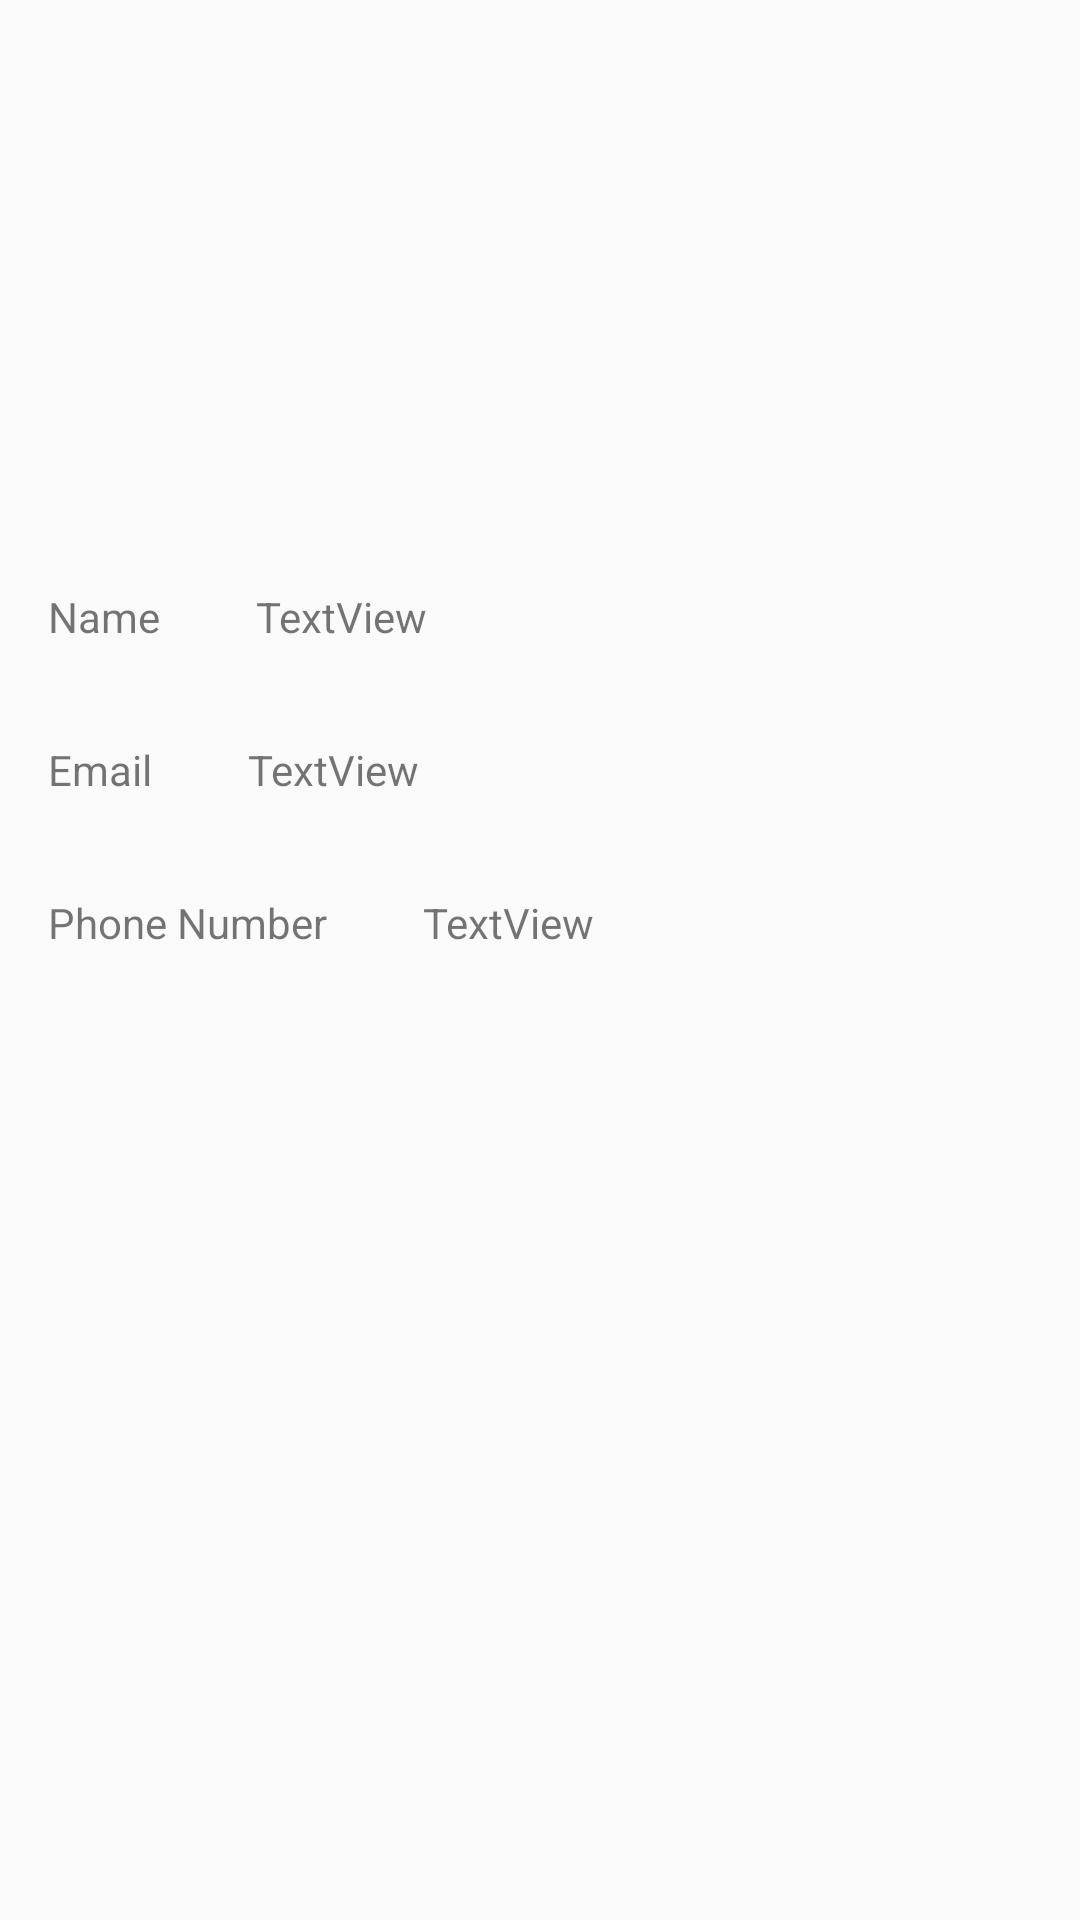

Android layout source for this screen:
<!-- AndroidManifest.xml: application theme AppTheme -->
<!-- res/layout/contacts_detail_fragment.xml -->
<?xml version="1.0" encoding="utf-8"?>
<FrameLayout xmlns:android="http://schemas.android.com/apk/res/android"
    xmlns:app="http://schemas.android.com/apk/res-auto"
    xmlns:tools="http://schemas.android.com/tools"
    android:layout_width="match_parent"
    android:layout_height="match_parent" >
<android.support.constraint.ConstraintLayout
    android:layout_width="match_parent"
    android:layout_height="match_parent">

    <ImageView
        android:id="@+id/contact_photo"
        android:layout_width="100dp"
        android:layout_height="100dp"
        android:layout_marginEnd="8dp"
        android:layout_marginStart="8dp"
        android:layout_marginTop="64dp"
        app:layout_constraintEnd_toEndOf="parent"
        app:layout_constraintStart_toStartOf="parent"
        app:layout_constraintTop_toTopOf="parent"
        app:srcCompat="@drawable/ic_person" />

    <TextView
        android:id="@+id/name_label"
        android:layout_width="wrap_content"
        android:layout_height="wrap_content"
        android:layout_marginStart="16dp"
        android:layout_marginTop="32dp"
        android:text="@string/contact_name_label"
        app:layout_constraintStart_toStartOf="parent"
        app:layout_constraintTop_toBottomOf="@+id/contact_photo"
        tools:text="@string/contact_name_label" />

    <TextView
        android:id="@+id/name_value"
        android:layout_width="wrap_content"
        android:layout_height="wrap_content"
        android:layout_marginStart="32dp"
        android:layout_marginTop="32dp"
        android:text="TextView"
        app:layout_constraintStart_toEndOf="@+id/name_label"
        app:layout_constraintTop_toBottomOf="@+id/contact_photo" />

    <TextView
        android:id="@+id/email_label"
        android:layout_width="wrap_content"
        android:layout_height="wrap_content"
        android:layout_marginStart="16dp"
        android:layout_marginTop="32dp"
        android:text="@string/email_label"
        app:layout_constraintStart_toStartOf="parent"
        app:layout_constraintTop_toBottomOf="@+id/name_label"
        tools:text="@string/email_label" />

    <TextView
        android:id="@+id/email_value"
        android:layout_width="wrap_content"
        android:layout_height="wrap_content"
        android:layout_marginStart="32dp"
        android:layout_marginTop="32dp"
        android:text="TextView"
        app:layout_constraintStart_toEndOf="@+id/email_label"
        app:layout_constraintTop_toBottomOf="@+id/name_value" />

    <TextView
        android:id="@+id/number_label"
        android:layout_width="wrap_content"
        android:layout_height="wrap_content"
        android:layout_marginStart="16dp"
        android:layout_marginTop="32dp"
        android:text="@string/number_label"
        app:layout_constraintStart_toStartOf="parent"
        app:layout_constraintTop_toBottomOf="@+id/email_label" />

    <TextView
        android:id="@+id/number_value"
        android:layout_width="wrap_content"
        android:layout_height="wrap_content"
        android:layout_marginStart="32dp"
        android:layout_marginTop="32dp"
        android:text="TextView"
        app:layout_constraintStart_toEndOf="@+id/number_label"
        app:layout_constraintTop_toBottomOf="@+id/email_value" />
</android.support.constraint.ConstraintLayout>
    <ProgressBar
        android:id="@+id/progress_bar"
        android:layout_width="wrap_content"
        android:layout_height="wrap_content"
        android:layout_gravity="center"
        android:visibility="gone"
        android:indeterminateTint="@color/colorPrimary"
        android:indeterminate="true"/>

    <View
        android:id="@+id/snackbar_view"
        android:layout_width="match_parent"
        android:layout_height="wrap_content"
        android:background="@android:color/transparent" />
</FrameLayout>
<!-- resources referenced by this layout -->
<resources>
  <color name="colorPrimary">#3F51B5</color>
  <string name="contact_name_label">Name</string>
  <string name="email_label">Email</string>
  <string name="number_label">Phone Number</string>
  <style name="AppTheme" parent="Theme.AppCompat.Light.NoActionBar">
          
          <item name="colorPrimary">@color/colorPrimary</item>
          <item name="colorPrimaryDark">@color/colorPrimaryDark</item>
          <item name="colorAccent">@color/colorAccent</item>
      </style>
  <color name="colorPrimaryDark">#303F9F</color>
  <color name="colorAccent">#FF4081</color>
</resources>
